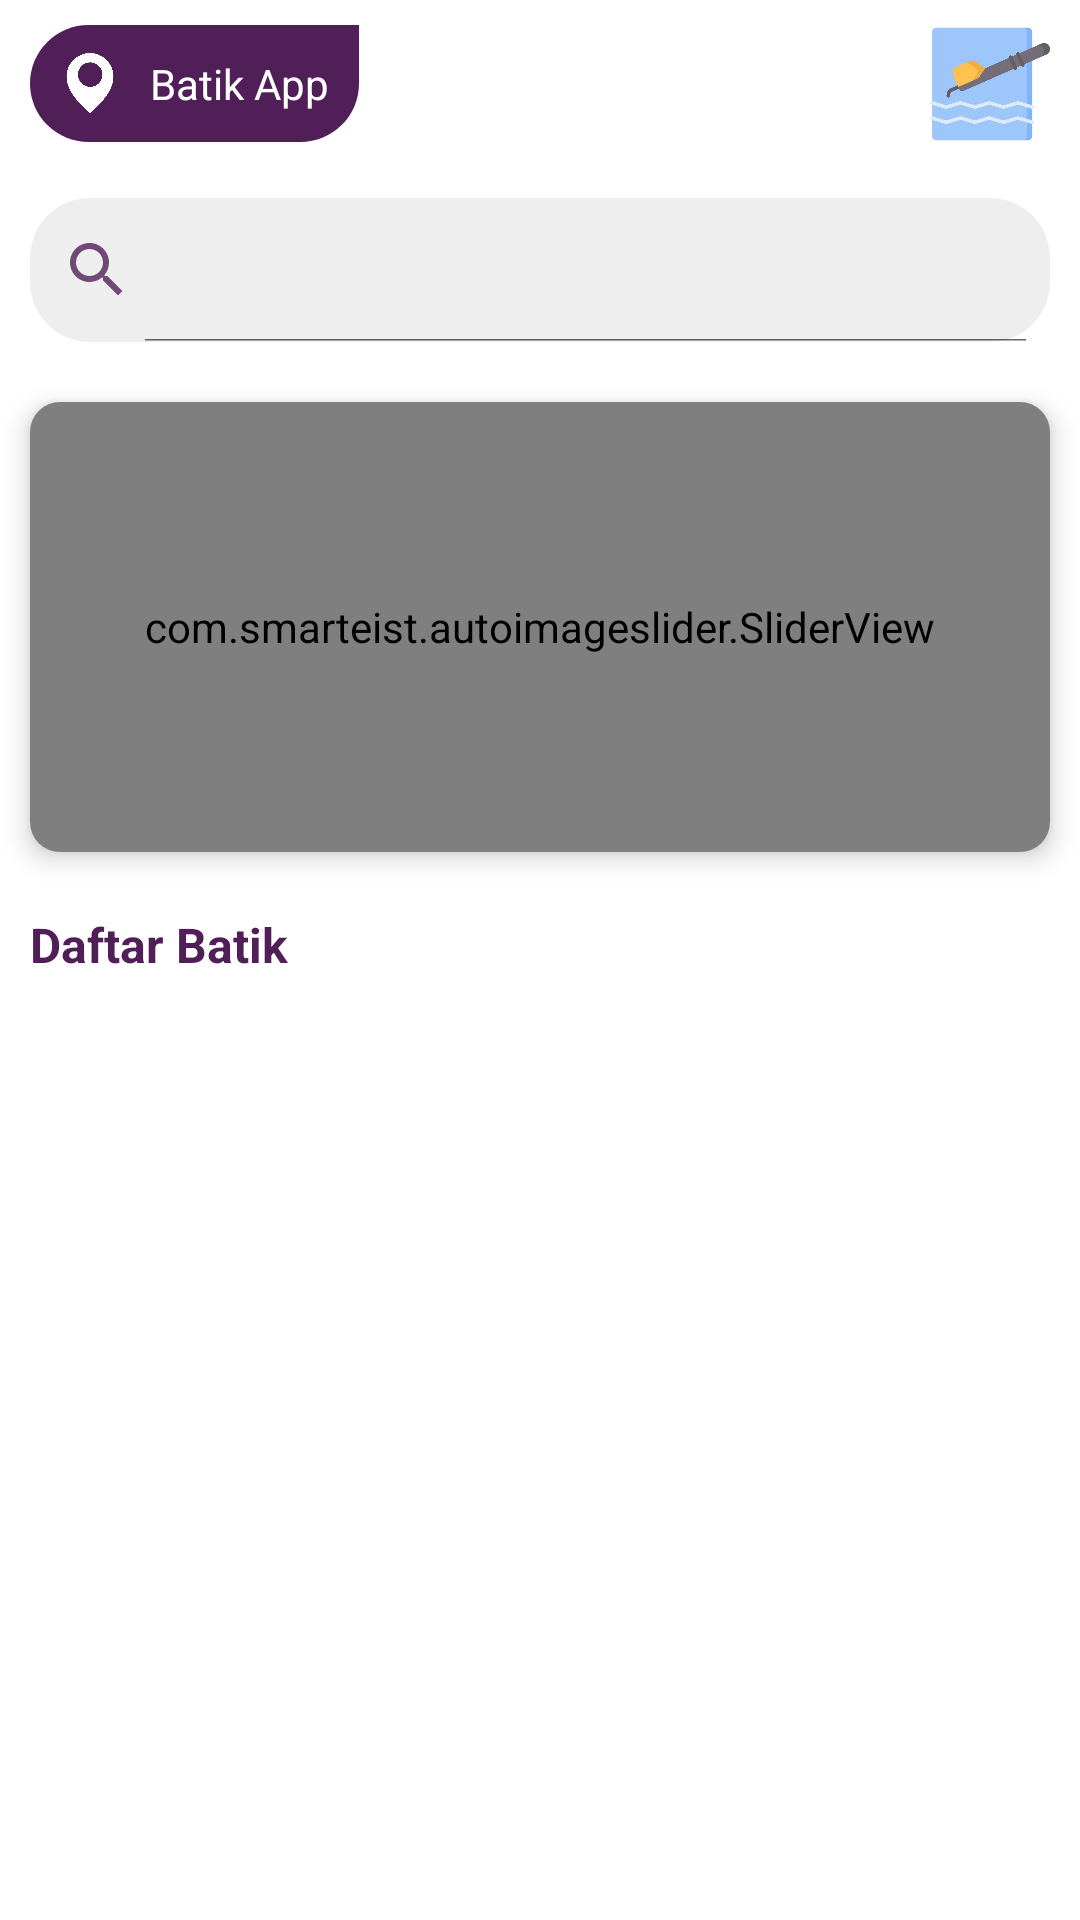

Here is an Android app screen rendered from its layout file. Give the layout XML and the strings, colors and styles it references.
<!-- AndroidManifest.xml: application theme AppTheme -->
<!-- res/layout/activity_main.xml -->
<?xml version="1.0" encoding="utf-8"?>

<LinearLayout xmlns:android="http://schemas.android.com/apk/res/android"
    xmlns:app="http://schemas.android.com/apk/res-auto"
    android:layout_width="match_parent"
    android:layout_height="match_parent"
    android:background="@color/colorWhite"
    android:fitsSystemWindows="true"
    android:orientation="vertical">

    <include layout="@layout/toolbar_main" />

    <androidx.coordinatorlayout.widget.CoordinatorLayout
        android:layout_width="match_parent"
        android:layout_height="match_parent">

        <androidx.core.widget.NestedScrollView
            android:layout_width="match_parent"
            android:layout_height="match_parent">

            <LinearLayout
                android:layout_width="match_parent"
                android:layout_height="match_parent"
                android:orientation="vertical">

                <LinearLayout
                    android:layout_width="match_parent"
                    android:layout_height="wrap_content"
                    android:layout_margin="10dp"
                    android:background="@drawable/bg_search"
                    android:orientation="horizontal">

                    <SearchView
                        android:id="@+id/searchBatik"
                        android:layout_width="match_parent"
                        android:layout_height="wrap_content"
                        android:iconifiedByDefault="false"
                        android:paddingStart="-10dp"
                        android:searchIcon="@drawable/ic_search"
                        android:theme="@style/SearchView"
                        app:queryBackground="@android:color/transparent" />

                </LinearLayout>

                <include layout="@layout/slider_imageview" />

                <TextView
                    android:layout_width="wrap_content"
                    android:layout_height="wrap_content"
                    android:layout_gravity="start|center"
                    android:layout_marginStart="10dp"
                    android:layout_marginTop="10dp"
                    android:layout_marginBottom="5dp"
                    android:text="Daftar Batik"
                    android:textColor="@color/colorPrimary"
                    android:textSize="16sp"
                    android:textStyle="bold" />

                <RelativeLayout
                    android:layout_width="match_parent"
                    android:layout_height="match_parent">

                    <androidx.recyclerview.widget.RecyclerView
                        android:id="@+id/rvAllBatik"
                        android:layout_width="match_parent"
                        android:layout_height="wrap_content" />

                </RelativeLayout>

            </LinearLayout>

        </androidx.core.widget.NestedScrollView>

    </androidx.coordinatorlayout.widget.CoordinatorLayout>

</LinearLayout>
<!-- res/layout/toolbar_main.xml (included above) -->
<?xml version="1.0" encoding="utf-8"?>

<FrameLayout xmlns:android="http://schemas.android.com/apk/res/android"
    xmlns:app="http://schemas.android.com/apk/res-auto"
    android:layout_width="match_parent"
    android:layout_height="?actionBarSize">

    <RelativeLayout
        android:layout_width="match_parent"
        android:layout_height="match_parent"
        android:orientation="horizontal">

        <LinearLayout
            android:layout_width="wrap_content"
            android:layout_height="wrap_content"
            android:layout_alignParentStart="true"
            android:layout_centerInParent="true"
            android:layout_marginStart="10dp"
            android:background="@drawable/bg_rounded"
            android:orientation="horizontal">

            <ImageView
                android:layout_width="20dp"
                android:layout_height="20dp"
                android:layout_gravity="center"
                android:layout_marginStart="10dp"
                android:src="@drawable/ic_pin_location"
                android:tint="@color/colorWhite" />

            <TextView
                android:id="@+id/tvLocation"
                android:layout_width="wrap_content"
                android:layout_height="wrap_content"
                android:padding="10dp"
                android:text="@string/app_name"
                android:textColor="@color/colorWhite"
                android:textSize="14sp" />

        </LinearLayout>

        <ImageView
            android:layout_width="40dp"
            android:layout_height="40dp"
            android:layout_alignParentEnd="true"
            android:layout_centerInParent="true"
            android:layout_marginEnd="10dp"
            android:src="@drawable/ic_batik" />

    </RelativeLayout>

</FrameLayout>
<!-- res/layout/slider_imageview.xml (included above) -->
<?xml version="1.0" encoding="utf-8"?>

<androidx.cardview.widget.CardView xmlns:android="http://schemas.android.com/apk/res/android"
    xmlns:app="http://schemas.android.com/apk/res-auto"
    xmlns:card_view="http://schemas.android.com/tools"
    android:layout_width="match_parent"
    android:layout_height="wrap_content"
    android:layout_margin="10dp"
    app:cardCornerRadius="10dp"
    app:cardElevation="5dp">

    <com.smarteist.autoimageslider.SliderView
        android:id="@+id/imgSlider"
        android:layout_width="match_parent"
        android:layout_height="150dp"
        app:sliderAnimationDuration="600"
        app:sliderAutoCycleEnabled="true"
        app:sliderIndicatorAnimationDuration="600"
        app:sliderIndicatorGravity="start|bottom"
        app:sliderIndicatorMargin="5dp"
        app:sliderIndicatorOrientation="horizontal"
        app:sliderIndicatorPadding="1dp"
        app:sliderIndicatorRadius="1dp"
        app:sliderIndicatorRtlMode="auto"
        app:sliderScrollTimeInSec="4"
        app:sliderStartAutoCycle="true" />

</androidx.cardview.widget.CardView>
<!-- resources referenced by this layout -->
<resources>
  <color name="colorPrimary">#511f58</color>
  <color name="colorWhite">#ffffffff</color>
  <!-- drawable bg_rounded (drawable) -->
  <?xml version="1.0" encoding="utf-8"?>
  
  <selector xmlns:android="http://schemas.android.com/apk/res/android">
      <item>
          <shape android:shape="rectangle">
              <corners android:bottomLeftRadius="20dp" android:bottomRightRadius="20dp" android:topLeftRadius="20dp" />
              <solid android:color="@color/colorPrimary" />
          </shape>
      </item>
  </selector>
  <!-- drawable bg_search (drawable) -->
  <?xml version="1.0" encoding="utf-8"?>
  
  <shape
      xmlns:android="http://schemas.android.com/apk/res/android">
      <corners android:radius="20dp" />
      <solid android:color="#EEEEEE" />
  </shape>
  <!-- drawable ic_batik: png bitmap (drawable-xxxhdpi, 21200 bytes) -->
  <!-- drawable ic_pin_location: png bitmap (drawable-xxxhdpi, 6639 bytes) -->
  <!-- drawable ic_search (drawable) -->
  <vector xmlns:android="http://schemas.android.com/apk/res/android"
      android:width="24dp"
      android:height="24dp"
      android:alpha="0.8"
      android:tint="@color/colorPrimaryDark"
      android:viewportWidth="24"
      android:viewportHeight="24">
      <path
          android:fillColor="@color/colorPrimaryDark"
          android:pathData="M15.5,14h-0.79l-0.28,-0.27C15.41,12.59 16,11.11 16,9.5 16,5.91 13.09,3 9.5,3S3,5.91 3,9.5 5.91,16 9.5,16c1.61,0 3.09,-0.59 4.23,-1.57l0.27,0.28v0.79l5,4.99L20.49,19l-4.99,-5zM9.5,14C7.01,14 5,11.99 5,9.5S7.01,5 9.5,5 14,7.01 14,9.5 11.99,14 9.5,14z" />
  </vector>
  <string name="app_name">Batik App</string>
  <style name="SearchView" parent="">
          <item name="android:editTextColor">@color/colorPrimaryDark</item>
          <item name="android:textColorHint">@color/colorPrimaryDark</item>
          <item name="android:textStyle">bold</item>
      </style>
  <style name="AppTheme" parent="Theme.AppCompat.Light.NoActionBar">
          
          <item name="colorPrimary">@color/colorPrimary</item>
          <item name="colorPrimaryDark">@color/colorPrimaryDark</item>
          <item name="colorAccent">@color/colorAccent</item>
      </style>
  <color name="colorPrimaryDark">#511f58</color>
  <color name="colorAccent">#f4896f</color>
</resources>
